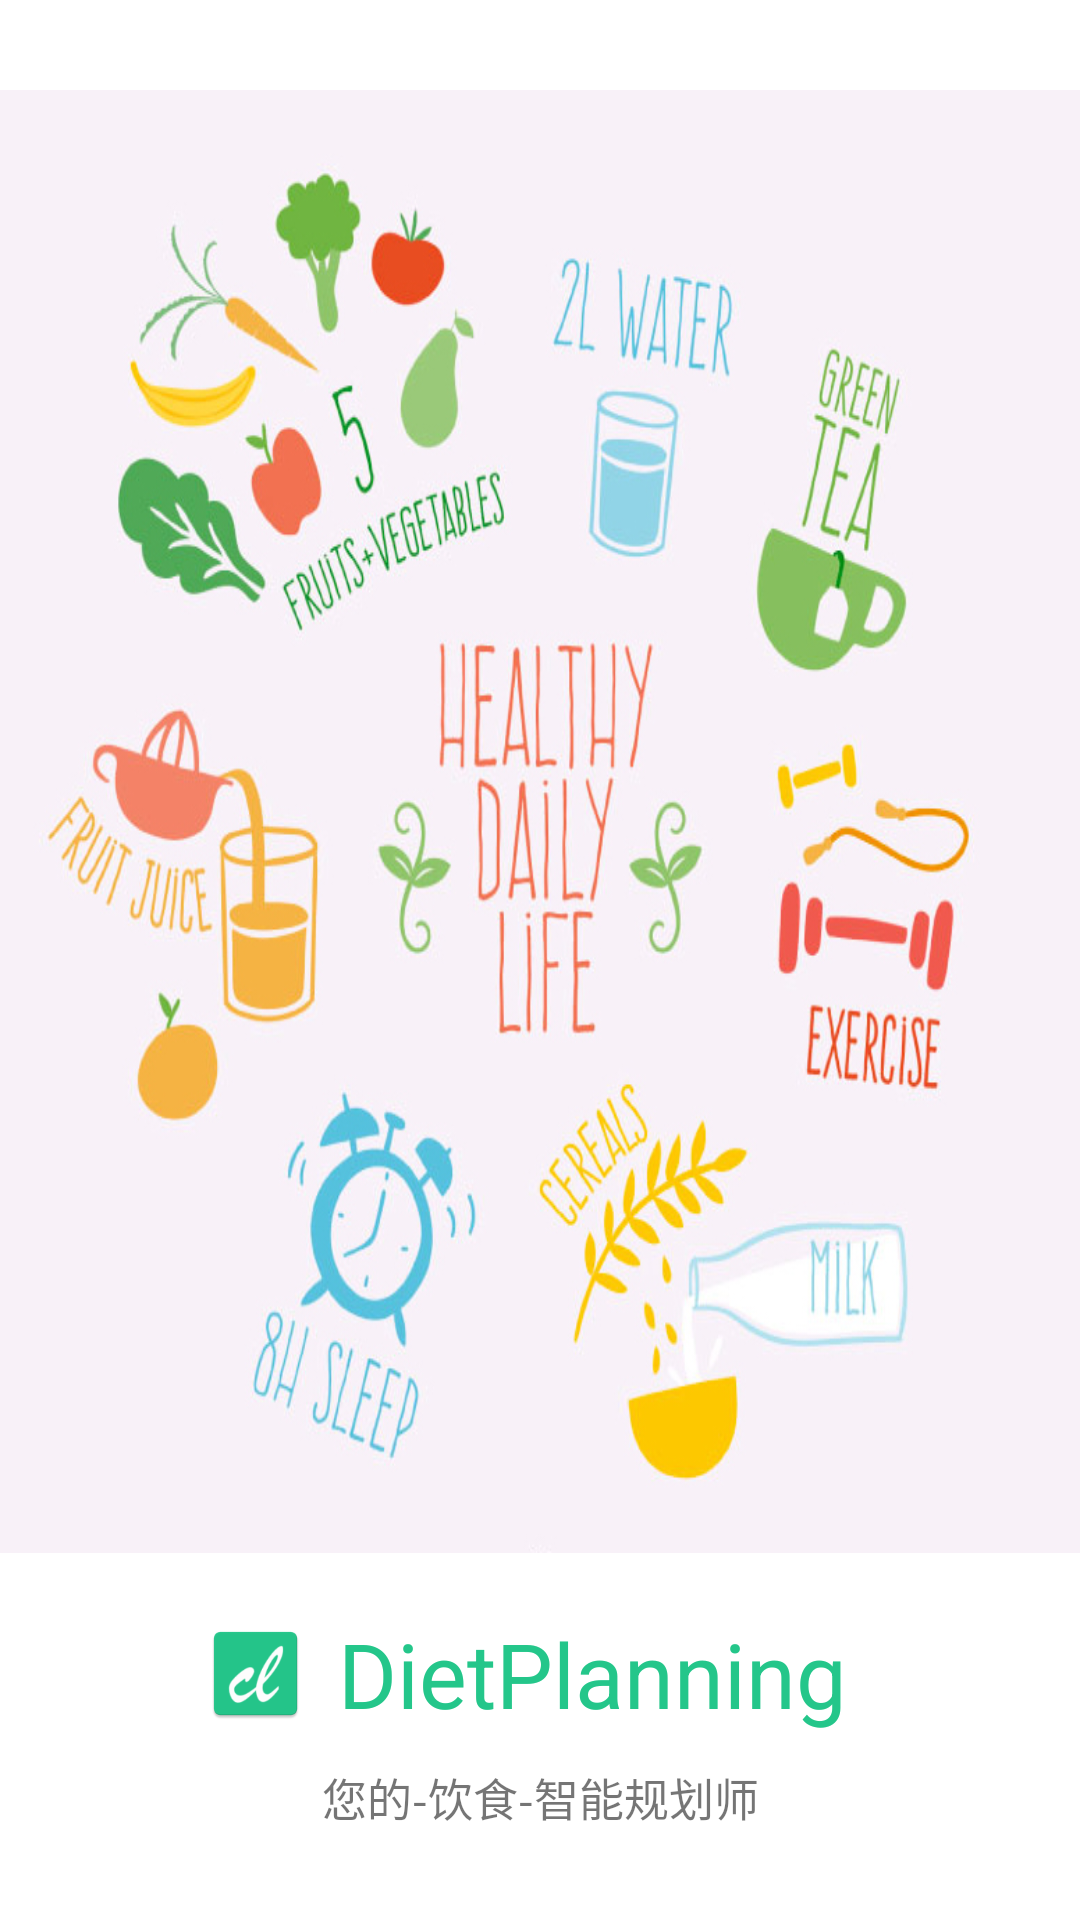

Write the Android layout XML for this screen, with the resource values it uses.
<!-- AndroidManifest.xml: application theme AppTheme -->
<!-- res/layout/activity_splash.xml -->
<?xml version="1.0" encoding="utf-8"?>
<LinearLayout xmlns:android="http://schemas.android.com/apk/res/android"
    xmlns:app="http://schemas.android.com/apk/res-auto"
    xmlns:tools="http://schemas.android.com/tools"
    android:layout_width="match_parent"
    android:layout_height="match_parent"
    android:orientation="vertical"
    android:background="@color/colorWhite"
    tools:context=".SplashActivity">

    <ImageView
        android:layout_marginTop="30dp"
        android:layout_width="match_parent"
        android:layout_height="400dp"
        android:layout_weight="1"
        android:background="@drawable/bg" />

    <LinearLayout
        android:layout_width="match_parent"
        android:layout_height="wrap_content"
        android:orientation="horizontal"
        android:layout_marginTop="10dp"
        android:gravity="center">
        <ImageView
            android:layout_width="35dp"
            android:layout_height="35dp"
            android:background="@mipmap/ic_launcher"/>
        <TextView
            android:id="@+id/title"
            android:layout_margin="10dp"
            android:layout_width="wrap_content"
            android:layout_height="wrap_content"
            android:text="@string/app_name"
            android:textColor="@color/colorAccent"
            android:textSize="30dp"/>
    </LinearLayout>
    <TextView
        android:layout_width="match_parent"
        android:layout_height="wrap_content"
        android:gravity="center"
        android:textSize="15dp"
        android:text="您的-饮食-智能规划师"
        android:layout_marginBottom="30dp"/>

</LinearLayout>
<!-- resources referenced by this layout -->
<resources>
  <color name="colorAccent">#24C68A</color>
  <color name="colorWhite">#ffffff</color>
  <!-- drawable bg: jpg bitmap (drawable, 268719 bytes) -->
  <!-- mipmap ic_launcher: png bitmap (mipmap-hdpi, 2267 bytes) -->
  <string name="app_name">DietPlanning</string>
  <style name="AppTheme" parent="Theme.AppCompat.Light.NoActionBar">
          
          <item name="colorPrimary">@color/colorPrimary</item>
          <item name="colorPrimaryDark">@color/colorPrimaryDark</item>
          <item name="colorAccent">@color/colorAccent</item>
  
      </style>
  <color name="colorPrimary">#24C68A</color>
  <color name="colorPrimaryDark">#24C68A</color>
</resources>
